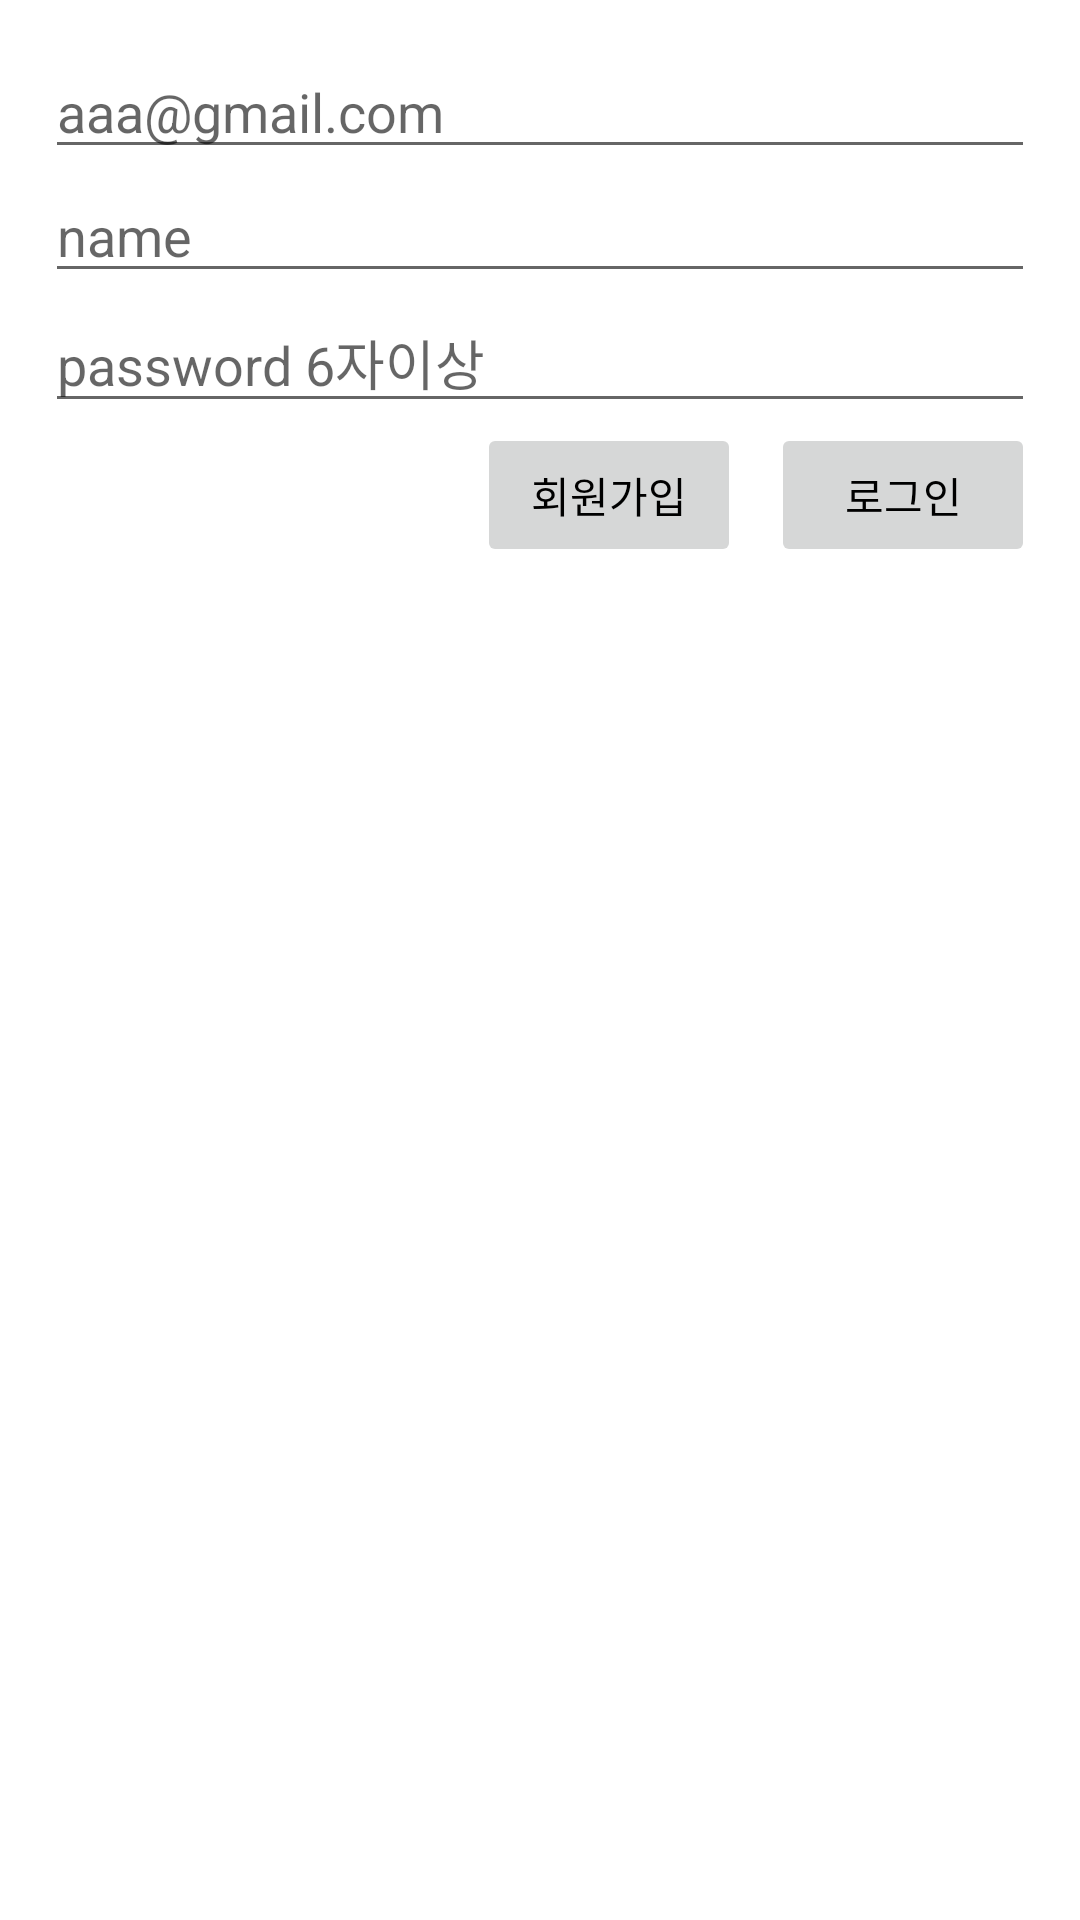

Android layout source for this screen:
<!-- AndroidManifest.xml: application theme Theme.Temp_home_activity -->
<!-- res/layout/fragment_login.xml -->
<?xml version="1.0" encoding="utf-8"?>
<androidx.constraintlayout.widget.ConstraintLayout xmlns:android="http://schemas.android.com/apk/res/android"
    xmlns:app="http://schemas.android.com/apk/res-auto"
    xmlns:tools="http://schemas.android.com/tools"
    android:id="@+id/loginFragment"
    android:layout_width="match_parent"
    android:layout_height="match_parent"
    android:padding="15dp"
    tools:context="com.testor.whynot.home.login.LoginFragment">

    <EditText
        android:id="@+id/emailEditText"
        android:layout_width="match_parent"
        android:layout_height="wrap_content"
        android:hint="aaa@gmail.com"
        app:layout_constraintTop_toTopOf="parent" />

    <EditText
        android:id="@+id/nameEditText"
        android:layout_width="match_parent"
        android:layout_height="wrap_content"
        android:hint="name"
        app:layout_constraintTop_toBottomOf="@id/emailEditText" />

    <EditText
        android:id="@+id/passwordEditText"
        android:layout_width="match_parent"
        android:layout_height="wrap_content"
        android:hint="password 6자이상"
        app:layout_constraintTop_toBottomOf="@id/nameEditText" />


    <Button
        android:id="@+id/signUpButton"
        android:layout_width="wrap_content"
        android:layout_height="wrap_content"
        android:layout_marginEnd="10dp"
        android:text="회원가입"
        android:enabled="false"
        android:textColor="@color/black"
        app:layout_constraintEnd_toStartOf="@id/signInButton"
        app:layout_constraintTop_toBottomOf="@id/passwordEditText" />

    <Button
        android:id="@+id/signInButton"
        android:layout_width="wrap_content"
        android:layout_height="wrap_content"
        android:text="로그인"
        android:enabled="false"
        android:textColor="@color/black"
        app:layout_constraintEnd_toEndOf="parent"
        app:layout_constraintTop_toBottomOf="@id/passwordEditText" />


</androidx.constraintlayout.widget.ConstraintLayout>
<!-- resources referenced by this layout -->
<resources>
  <color name="black">#FF000000</color>
  <style name="Theme.Temp_home_activity" parent="Theme.MaterialComponents.DayNight.NoActionBar">
          
          <item name="colorPrimary">@color/blue</item>
          <item name="colorPrimaryVariant">@color/white</item>
          <item name="colorOnPrimary">@color/white</item>
          <item name="android:windowLightStatusBar" tools:targetApi="m">true</item>
          
          <item name="colorSecondary">@color/teal_200</item>
          <item name="colorSecondaryVariant">@color/teal_700</item>
          <item name="colorOnSecondary">@color/black</item>
          
          <item name="android:statusBarColor" tools:targetApi="l">?attr/colorPrimaryVariant</item>
          
      </style>
  <color name="blue">#8BBAFF</color>
  <color name="white">#FFFFFFFF</color>
  <color name="teal_200">#FF03DAC5</color>
  <color name="teal_700">#FF018786</color>
</resources>
